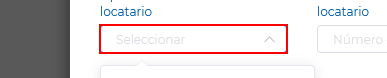
Workflow: Main

Step 1 [else]: click on the text box 'focus'

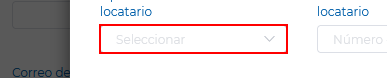
Step 2 [default]: type "[tipoDocumento+ "[k(up)][k(enter)]"]" into the text box 'focus'

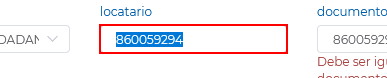
Step 3: Set Text 'INPUT' on the text box 'numero_documento1'

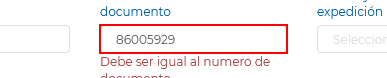
Step 4: Set Text 'INPUT' on the text box 'numero_documento_copia1'

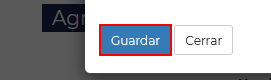
Step 5 [then]: click on the button

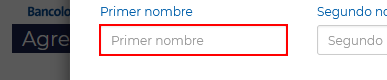
Step 6 [else]: type [primerNombre] into the text box 'primer_nombre1'

Step 7: type [segundoNombre] into the text box 'segundo_nombre1' (no picture)

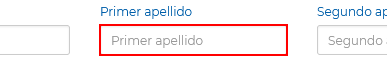
Step 8: type [primerApellido] into the text box 'primer_apellido1'

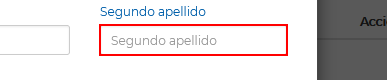
Step 9: type [segundoApellido] into the text box 'segundo_apellido1'

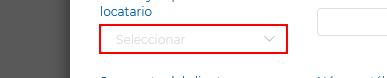
Step 10: click on the text box 'departamento_locatario1'

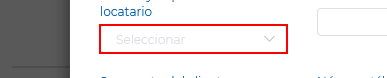
Step 11 [then]: type "["Bogota D.C." + "[k(up)][k(enter)]"]" into the text box 'departamento_locatario1'

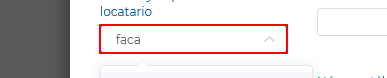
Step 12 [else]: type "[concatenarCiudad+ "[k(up)][k(enter)]"]" into the text box 'departamento_locatario1'

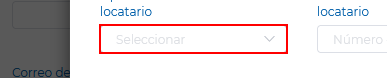
Step 13: type "[tipoDocumento+ "[k(down)][k(enter)]"]" into the text box 'focus'

Step 14: Set Text 'INPUT' on the text box 'numero_documento1' (no picture)

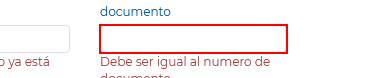
Step 15: Set Text 'INPUT' on the text box 'numero_documento_copia1'

Step 16 [then]: click on the button (same screen as step 5)

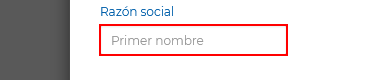
Step 17 [else]: Set Text 'INPUT' on the text box 'primer_nombre1'

Step 18: click on the text box 'departamento_locatario1' (same screen as step 10)

Step 19 [then]: type "["Bogota D.C." + "[k(up)][k(enter)]"]" into the text box 'departamento_locatario1' (same screen as step 11)

Step 20 [else]: type "[concatenarCiudad+ "[k(up)][k(enter)]"]" into the text box 'departamento_locatario1' (same screen as step 12)

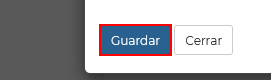
Step 21: click on the button

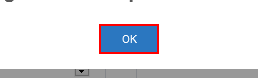
Step 22 [then]: click on the button

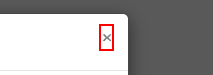
Step 23: click on the element

Step 24 [else]: click on the button 'Agregar bien' (no picture)

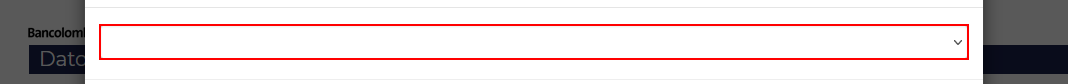
Step 25: click on the drop-down

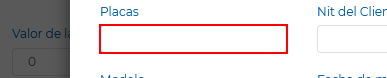
Step 26: Set Text 'INPUT' on the text box 'placa_vehiculo1'

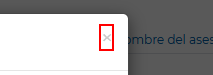
Step 27 [then]: click on the element

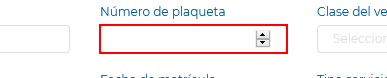
Step 28 [else]: Set Text 'INPUT' on the text box 'numero_plaqueta_vehiculo1'

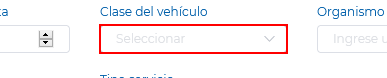
Step 29: click on the text box 'clase_vehiculo1'

Step 30: type "[claseVehiculoEsp+ "[k(down)][k(enter)]"]" into the text box 'clase_vehiculo1' (same screen as step 29)

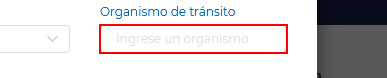
Step 31: click on the text box 'organismo_transito_vehiculo1'

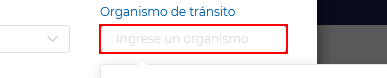
Step 32: type "[autoridadTransitoEsp + "[k(down)][k(down)][k(enter)]" + "[k(right)]" + "[k(right)]"]" into the text box 'organismo_transito_vehiculo1' (repeated 2 times)
